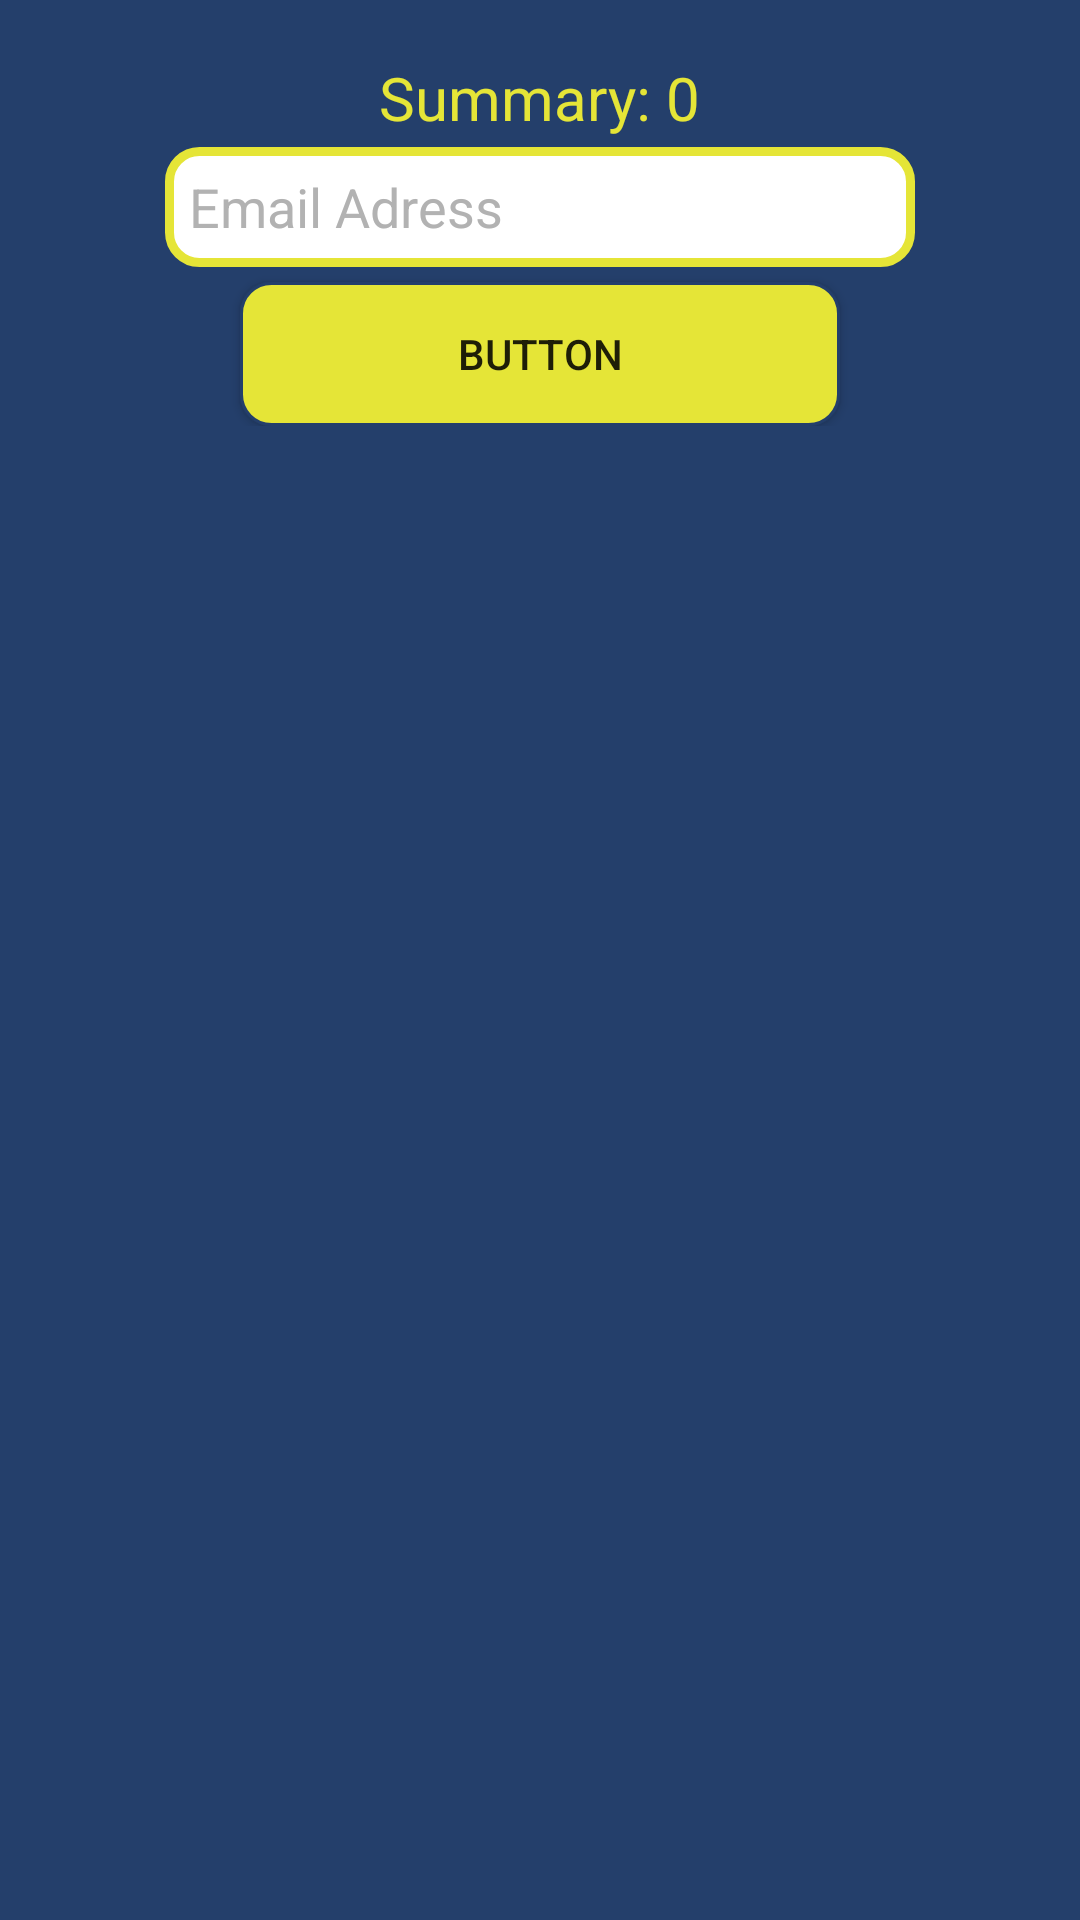

Layout XML and referenced resources for this Android screen:
<!-- AndroidManifest.xml: application theme AppTheme -->
<!-- res/layout/fragment_frag2.xml -->
<?xml version="1.0" encoding="utf-8"?>
<LinearLayout xmlns:android="http://schemas.android.com/apk/res/android"
    android:layout_width="match_parent"
    android:layout_height="match_parent"
    android:background="@color/primaryColor"
    android:orientation="vertical"
    android:padding="16dp">

    <ScrollView
        android:layout_width="match_parent"
        android:layout_height="match_parent">

        <LinearLayout
            android:layout_width="match_parent"
            android:layout_height="wrap_content"
            android:orientation="vertical" >

            <android.support.v7.widget.RecyclerView
                android:id="@+id/orderRecycler"
                android:layout_width="match_parent"
                android:layout_height="match_parent"
                android:scrollbars="vertical">

            </android.support.v7.widget.RecyclerView>

            <LinearLayout
                android:layout_width="match_parent"
                android:layout_height="match_parent"
                android:gravity="bottom"
                android:orientation="vertical">

                <LinearLayout
                    android:layout_width="match_parent"
                    android:layout_height="wrap_content"
                    android:layout_margin="3dp"
                    android:background="@color/primaryColor"
                    android:gravity="bottom|center"
                    android:orientation="horizontal">

                    <TextView
                        android:id="@+id/twSum"
                        android:layout_width="wrap_content"
                        android:layout_height="wrap_content"
                        android:text="@string/act_order_bill_summary"
                        android:textColor="@color/secondaryColor"
                        android:textSize="20sp" />

                    <TextView
                        android:id="@+id/twPrice"
                        android:layout_width="wrap_content"
                        android:layout_height="wrap_content"
                        android:layout_marginLeft="5dp"
                        android:text="0"
                        android:textColor="@color/secondaryColor"
                        android:textSize="20sp" />

                </LinearLayout>

                <LinearLayout
                    android:layout_width="match_parent"
                    android:layout_height="wrap_content"
                    android:background="@color/primaryColor"
                    android:gravity="bottom|center"
                    android:orientation="vertical">

                    <EditText
                        android:id="@+id/etEmail"
                        android:layout_width="250dp"
                        android:layout_height="40dp"
                        android:layout_marginStart="8dp"
                        android:layout_marginEnd="8dp"
                        android:background="@drawable/login_edit_text"
                        android:ems="10"
                        android:hint="Email Adress"
                        android:inputType="textEmailAddress"
                        android:paddingLeft="8dp"
                        android:textColor="@color/primaryColor"
                        android:textColorHint="@color/primaryText"
                        android:textColorLink="@color/primaryColor"
                        android:textCursorDrawable="@null" />

                    <Button
                        android:id="@+id/btnOrder"
                        android:layout_width="200dp"
                        android:layout_height="wrap_content"
                        android:layout_marginTop="5dp"
                        android:background="@drawable/radius_button"
                        android:text="Button" />
                </LinearLayout>

            </LinearLayout>
        </LinearLayout>
    </ScrollView>


</LinearLayout>
<!-- resources referenced by this layout -->
<resources>
  <color name="primaryColor">#243f6B</color>
  <color name="primaryText">#B2B2B2</color>
  <color name="secondaryColor">#e5e537</color>
  <!-- drawable login_edit_text (drawable) -->
  <?xml version="1.0" encoding="utf-8"?>
  <shape xmlns:android="http://schemas.android.com/apk/res/android"
      android:padding="10dp"
      android:shape="rectangle">
      <solid android:color="@android:color/white" />
      <stroke
          android:width="3dp"
          android:color="@color/secondaryColor" />
      <corners android:radius="10dp" />
  </shape>
  <!-- drawable radius_button (drawable) -->
  <?xml version="1.0" encoding="utf-8"?>
  <selector xmlns:android="http://schemas.android.com/apk/res/android">
      <item android:state_pressed="true">
          <shape android:shape="rectangle">
              <corners android:radius="10dp" />
              <stroke android:width="1dip" android:color="@color/primaryColor" />
              <gradient android:angle="-90" android:endColor="@color/secondaryColor" android:startColor="@color/primaryColor" />
          </shape>
      </item>
      <item android:state_focused="true">
          <shape android:shape="rectangle">
              <corners android:radius="10dp" />
              <stroke android:width="1dip" android:color="#5e7974" />
              <solid android:color="#58857e" />
          </shape>
      </item>
      <item>
          <shape android:shape="rectangle">
              <corners android:radius="10dp" />
              <stroke android:width="1dip" android:color="@color/primaryColor" />
              <solid android:color="@color/secondaryColor" />
          </shape>
      </item>
  </selector>
  <string name="act_order_bill_summary">Summary: </string>
  <style name="AppTheme" parent="Theme.AppCompat.Light.NoActionBar">
          
          <item name="colorPrimary">@color/colorPrimary</item>
          <item name="colorPrimaryDark">@color/colorPrimaryDark</item>
          <item name="colorAccent">@color/secondaryColor</item>
          <item name="popupMenuStyle">@style/popupMenuStyle</item>
          <item name="android:textAppearanceSmallPopupMenu">@style/myPopupMenuTextColorSmall</item>
          <item name="android:textAppearanceLargePopupMenu">@style/myPopupMenuTextColorLarge</item>
      </style>
  <color name="colorPrimary">#3F51B5</color>
  <color name="colorPrimaryDark">#303F9F</color>
  <style name="popupMenuStyle" parent="Widget.AppCompat.PopupMenu">
          <item name="android:popupBackground">@color/primaryColor</item>
      </style>
  <style name="myPopupMenuTextColorSmall" parent="TextAppearance.AppCompat.Widget.PopupMenu.Small">
          <item name="android:textColor">@color/secondaryColor</item>
      </style>
  <style name="myPopupMenuTextColorLarge" parent="TextAppearance.AppCompat.Widget.PopupMenu.Large">
          <item name="android:textColor">@color/secondaryColor</item>
      </style>
</resources>
